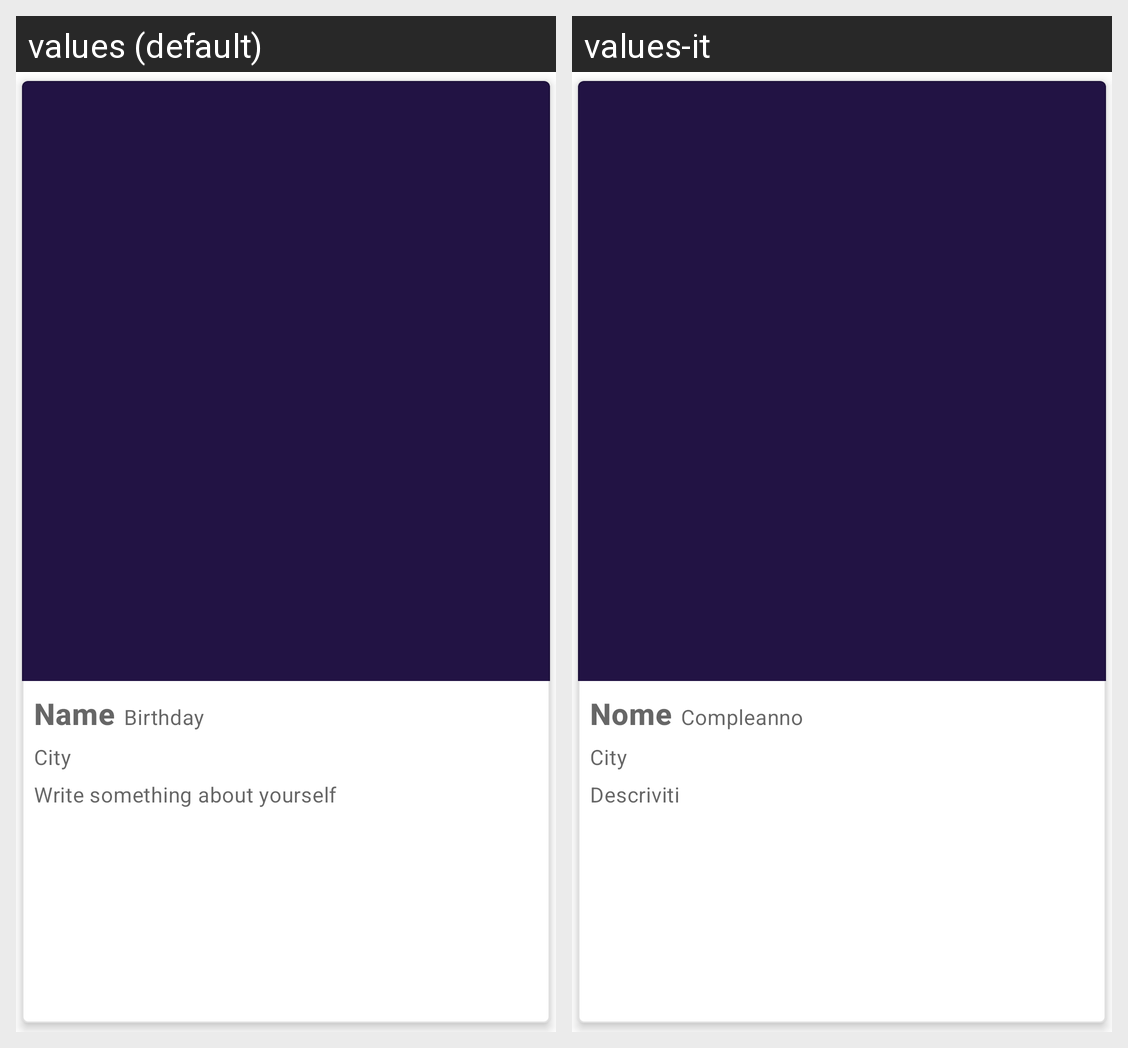

Translations of the strings shown on this Android screen, per locale in the grid:
Android screen res/layout/card_layout.xml rendered under 2 locales, left to right: values (default), values-it. Device: Nexus 5 (rendered at 1080×1920; each locale shown at half size, 540×960, under a caption strip naming it); theme Theme.Progetto.
Strings drawn on this screen, with the default value and each locale's value (text and hints the layout hard-codes, and strings that could not be matched under every locale, appear in the picture but are not listed):

user_name
  values: Name
  values-it: Nome

birthday
  values: Birthday
  values-it: Compleanno

city
  values: City
  values-it: City  [not translated; the default value is used]

bio_description
  values: Write something about yourself
  values-it: Descriviti
